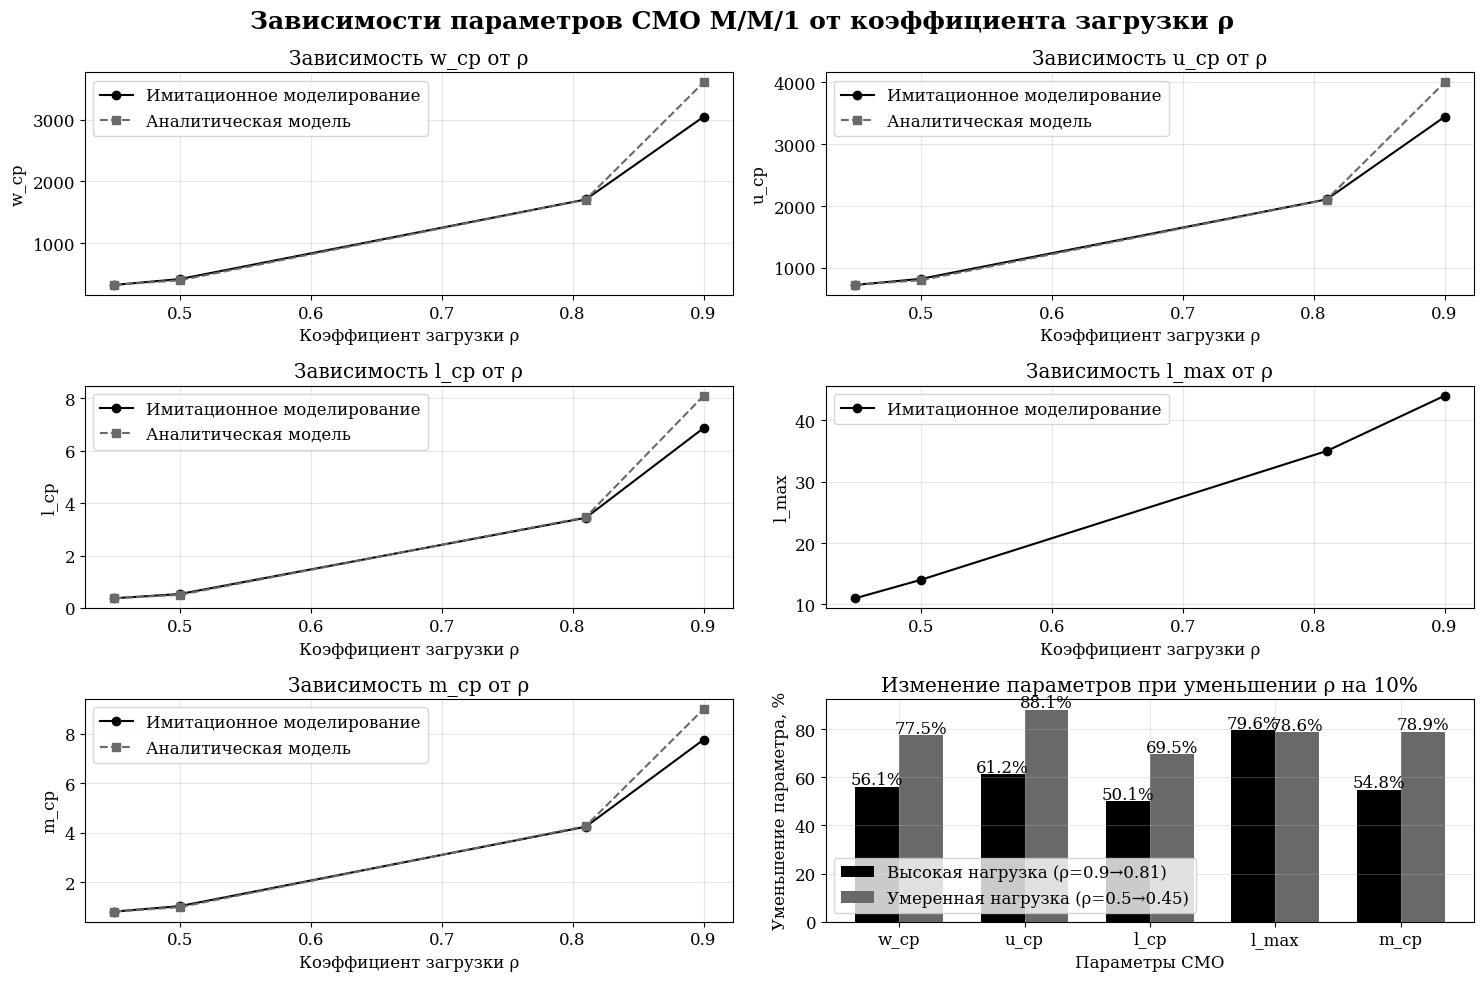

Source code (Python):
import matplotlib.pyplot as plt
import numpy as np

# Данные из имитационного моделирования
rho_sim = [0.45, 0.5, 0.81, 0.9]
w_sim = [325.366, 419.971, 1707.194, 3044.264]
u_sim = [724.546, 822.705, 2108.266, 3442.949]
l_sim = [0.369, 0.531, 3.44, 6.866]
l_max_sim = [11, 14, 35, 44]
m_sim = [0.821, 1.04, 4.248, 7.765]

# Данные из аналитического моделирования (только те, что есть в отчете)
rho_analytical = [0.45, 0.5, 0.81, 0.9]
w_analytical = [327.273, 400, 1705.263, 3600]
u_analytical = [727.273, 800, 2105.263, 4000]
l_analytical = [0.37, 0.5, 3.462, 8.1]
m_analytical = [0.82, 1, 4.272, 9]

# Настройка стиля графиков
plt.style.use('default')
plt.rcParams['font.family'] = 'serif'
plt.rcParams['font.size'] = 12

# Создание графиков
fig, axes = plt.subplots(3, 2, figsize=(15, 10))
fig.suptitle('Зависимости параметров СМО M/M/1 от коэффициента загрузки ρ', fontsize=18, weight='semibold')

# График 1: Среднее время ожидания в очереди
axes[0, 0].plot(rho_sim, w_sim, 'o-', label='Имитационное моделирование', color='black')
axes[0, 0].plot(rho_analytical, w_analytical, 's--', label='Аналитическая модель', color='dimgray')
axes[0, 0].set_xlabel('Коэффициент загрузки ρ')
axes[0, 0].set_ylabel('w_cр')
axes[0, 0].set_title('Зависимость w_cр от ρ')
axes[0, 0].legend()
axes[0, 0].grid(True, alpha=0.3)

# График 2: Среднее время пребывания в системе
axes[0, 1].plot(rho_sim, u_sim, 'o-', label='Имитационное моделирование', color='black')
axes[0, 1].plot(rho_analytical, u_analytical, 's--', label='Аналитическая модель', color='dimgray')
axes[0, 1].set_xlabel('Коэффициент загрузки ρ')
axes[0, 1].set_ylabel('u_cр')
axes[0, 1].set_title('Зависимость u_cр от ρ')
axes[0, 1].legend()
axes[0, 1].grid(True, alpha=0.3)

# График 3: Средняя длина очереди
axes[1, 0].plot(rho_sim, l_sim, 'o-', label='Имитационное моделирование', color='black')
axes[1, 0].plot(rho_analytical, l_analytical, 's--', label='Аналитическая модель', color='dimgray')
axes[1, 0].set_xlabel('Коэффициент загрузки ρ')
axes[1, 0].set_ylabel('l_cр')
axes[1, 0].set_title('Зависимость l_cр от ρ')
axes[1, 0].legend()
axes[1, 0].grid(True, alpha=0.3)

# График 4: Максимальная длина очереди (только имитационное моделирование)
axes[1, 1].plot(rho_sim, l_max_sim, 'o-', label='Имитационное моделирование', color='black')
axes[1, 1].set_xlabel('Коэффициент загрузки ρ')
axes[1, 1].set_ylabel('l_max')
axes[1, 1].set_title('Зависимость l_max от ρ')
axes[1, 1].legend()
axes[1, 1].grid(True, alpha=0.3)

# График 5: Среднее число заявок в системе
axes[2, 0].plot(rho_sim, m_sim, 'o-', label='Имитационное моделирование', color='black')
axes[2, 0].plot(rho_analytical, m_analytical, 's--', label='Аналитическая модель', color='dimgray')
axes[2, 0].set_xlabel('Коэффициент загрузки ρ')
axes[2, 0].set_ylabel('m_cр')
axes[2, 0].set_title('Зависимость m_cр от ρ')
axes[2, 0].legend()
axes[2, 0].grid(True, alpha=0.3)

# График 6: Процентные изменения параметров при уменьшении ρ на 10%
parameters = ['w_cр', 'u_cр', 'l_cр', 'l_max', 'm_cр']
high_load_changes = [56.1, 61.2, 50.1, 79.6, 54.8]  # Для ρ=0.9→0.81
moderate_load_changes = [77.5, 88.1, 69.5, 78.6, 78.9]  # Для ρ=0.5→0.45

x = np.arange(len(parameters))
width = 0.35

axes[2, 1].bar(x - width/2, high_load_changes, width, label='Высокая нагрузка (ρ=0.9→0.81)', color='black')
axes[2, 1].bar(x + width/2, moderate_load_changes, width, label='Умеренная нагрузка (ρ=0.5→0.45)', color='dimgray')
axes[2, 1].set_xlabel('Параметры СМО')
axes[2, 1].set_ylabel('Уменьшение параметра, %')
axes[2, 1].set_title('Изменение параметров при уменьшении ρ на 10%')
axes[2, 1].set_xticks(x)
axes[2, 1].set_xticklabels(parameters)
axes[2, 1].legend()
axes[2, 1].grid(True, alpha=0.3)

# Добавляем подписи значений на столбцах
for i, v in enumerate(high_load_changes):
    axes[2, 1].text(i - width/2, v + 1, f'{v}%', ha='center')
    
for i, v in enumerate(moderate_load_changes):
    axes[2, 1].text(i + width/2, v + 1, f'{v}%', ha='center')

plt.tight_layout()
plt.savefig("MM1_plots.svg", format='svg', dpi=1200, bbox_inches='tight')
plt.show()